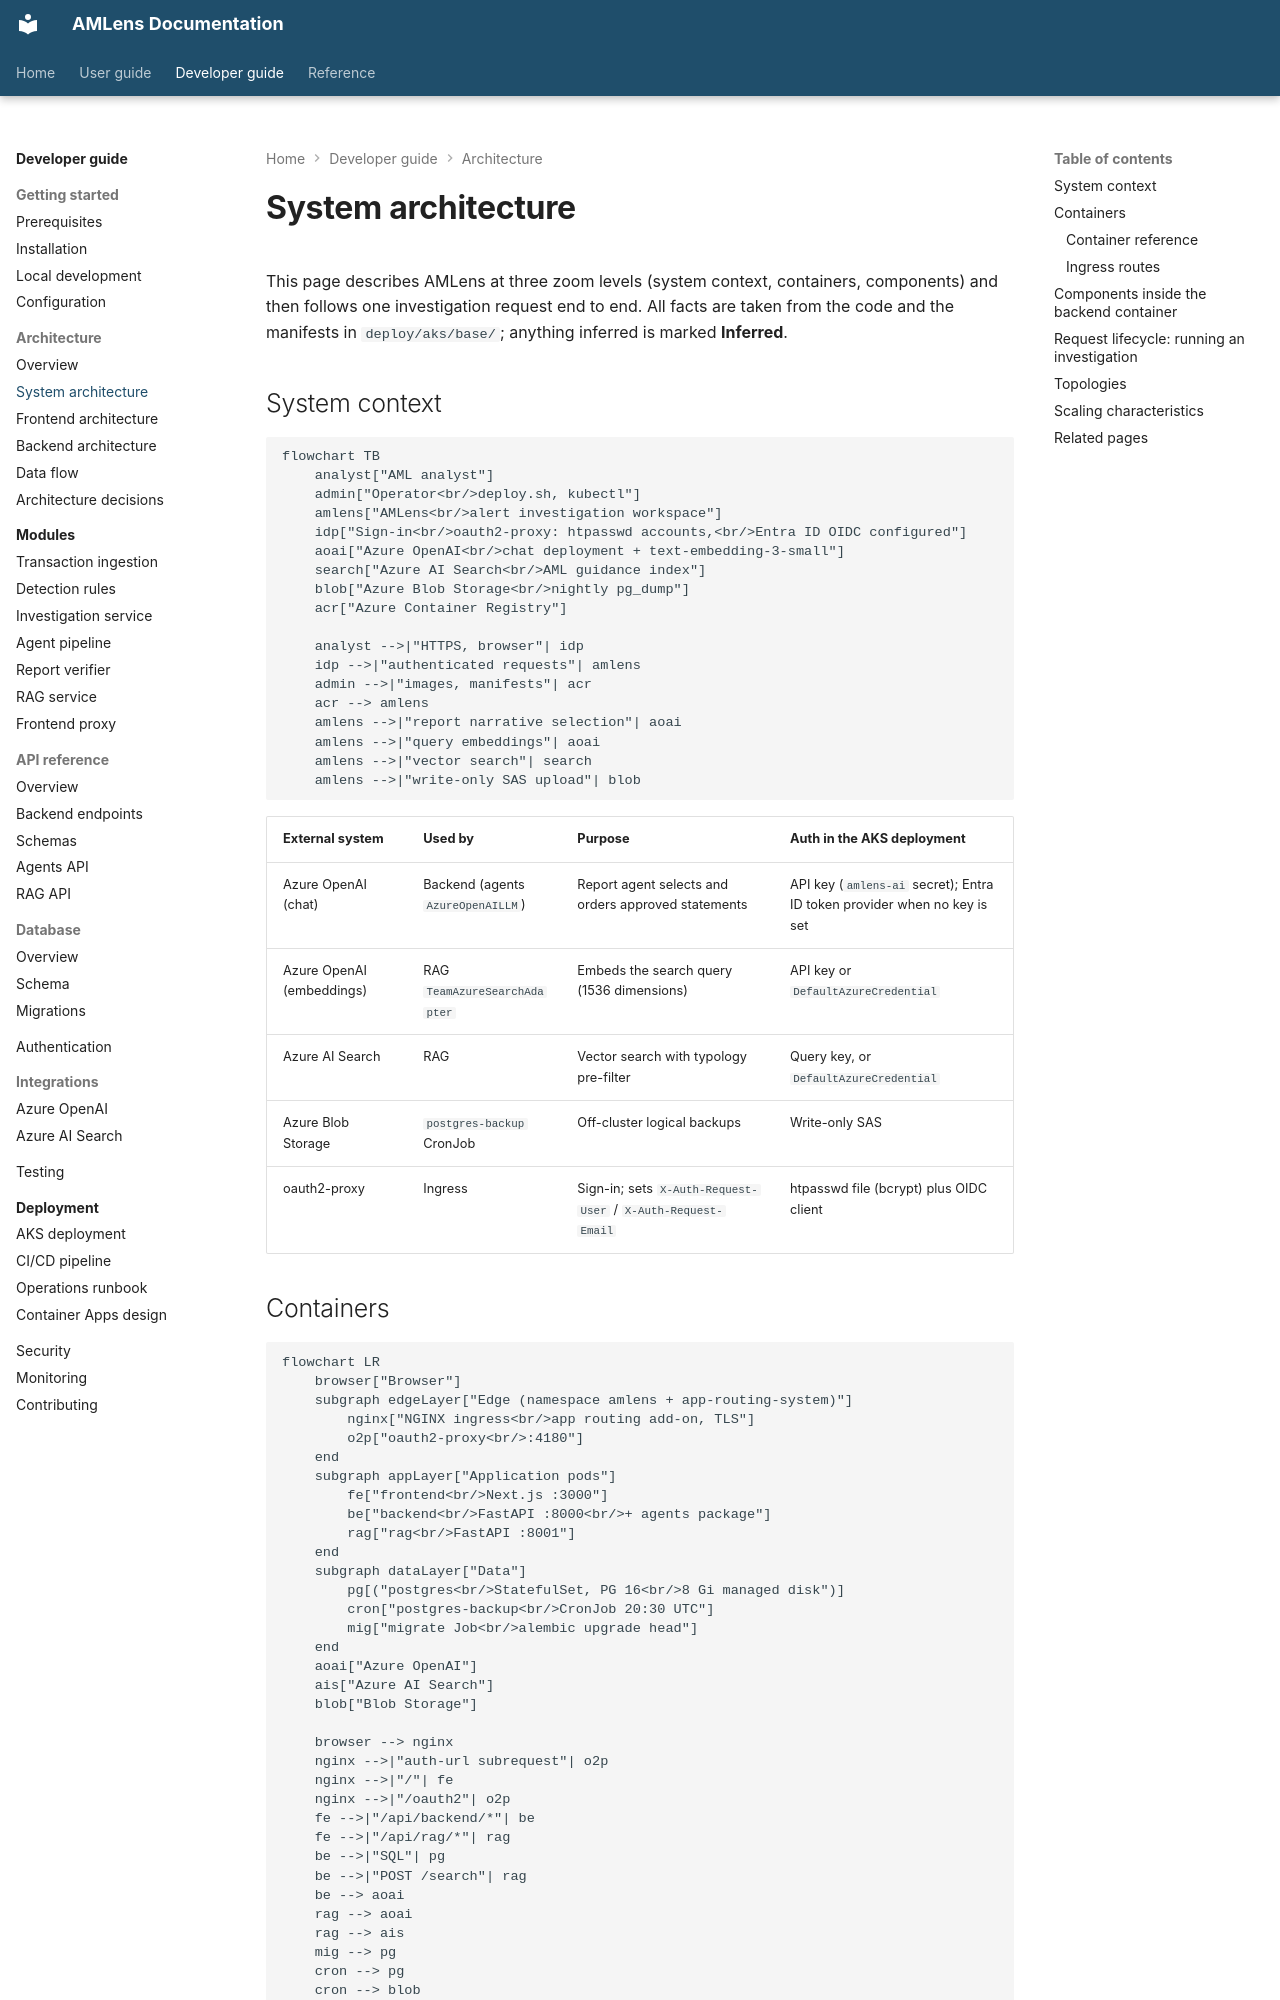

repository: silvrfur/AMLens · page: developer-guide/architecture/system-architecture/index.html · generator: mkdocs

---
audience: developer
---

# System architecture

This page describes AMLens at three zoom levels (system context, containers, components) and
then follows one investigation request end to end. All facts are taken from the code and the
manifests in `deploy/aks/base/`; anything inferred is marked **Inferred**.

## System context

```mermaid
flowchart TB
    analyst["AML analyst"]
    admin["Operator<br/>deploy.sh, kubectl"]
    amlens["AMLens<br/>alert investigation workspace"]
    idp["Sign-in<br/>oauth2-proxy: htpasswd accounts,<br/>Entra ID OIDC configured"]
    aoai["Azure OpenAI<br/>chat deployment + text-embedding-3-small"]
    search["Azure AI Search<br/>AML guidance index"]
    blob["Azure Blob Storage<br/>nightly pg_dump"]
    acr["Azure Container Registry"]

    analyst -->|"HTTPS, browser"| idp
    idp -->|"authenticated requests"| amlens
    admin -->|"images, manifests"| acr
    acr --> amlens
    amlens -->|"report narrative selection"| aoai
    amlens -->|"query embeddings"| aoai
    amlens -->|"vector search"| search
    amlens -->|"write-only SAS upload"| blob
```

| External system | Used by | Purpose | Auth in the AKS deployment |
|---|---|---|---|
| Azure OpenAI (chat) | Backend (agents `AzureOpenAILLM`) | Report agent selects and orders approved statements | API key (`amlens-ai` secret); Entra ID token provider when no key is set |
| Azure OpenAI (embeddings) | RAG `TeamAzureSearchAdapter` | Embeds the search query (1536 dimensions) | API key or `DefaultAzureCredential` |
| Azure AI Search | RAG | Vector search with typology pre-filter | Query key, or `DefaultAzureCredential` |
| Azure Blob Storage | `postgres-backup` CronJob | Off-cluster logical backups | Write-only SAS |
| oauth2-proxy | Ingress | Sign-in; sets `X-Auth-Request-User` / `X-Auth-Request-Email` | htpasswd file (bcrypt) plus OIDC client |

## Containers

```mermaid
flowchart LR
    browser["Browser"]
    subgraph edgeLayer["Edge (namespace amlens + app-routing-system)"]
        nginx["NGINX ingress<br/>app routing add-on, TLS"]
        o2p["oauth2-proxy<br/>:4180"]
    end
    subgraph appLayer["Application pods"]
        fe["frontend<br/>Next.js :3000"]
        be["backend<br/>FastAPI :8000<br/>+ agents package"]
        rag["rag<br/>FastAPI :8001"]
    end
    subgraph dataLayer["Data"]
        pg[("postgres<br/>StatefulSet, PG 16<br/>8 Gi managed disk")]
        cron["postgres-backup<br/>CronJob 20:30 UTC"]
        mig["migrate Job<br/>alembic upgrade head"]
    end
    aoai["Azure OpenAI"]
    ais["Azure AI Search"]
    blob["Blob Storage"]

    browser --> nginx
    nginx -->|"auth-url subrequest"| o2p
    nginx -->|"/"| fe
    nginx -->|"/oauth2"| o2p
    fe -->|"/api/backend/*"| be
    fe -->|"/api/rag/*"| rag
    be -->|"SQL"| pg
    be -->|"POST /search"| rag
    be --> aoai
    rag --> aoai
    rag --> ais
    mig --> pg
    cron --> pg
    cron --> blob
```
